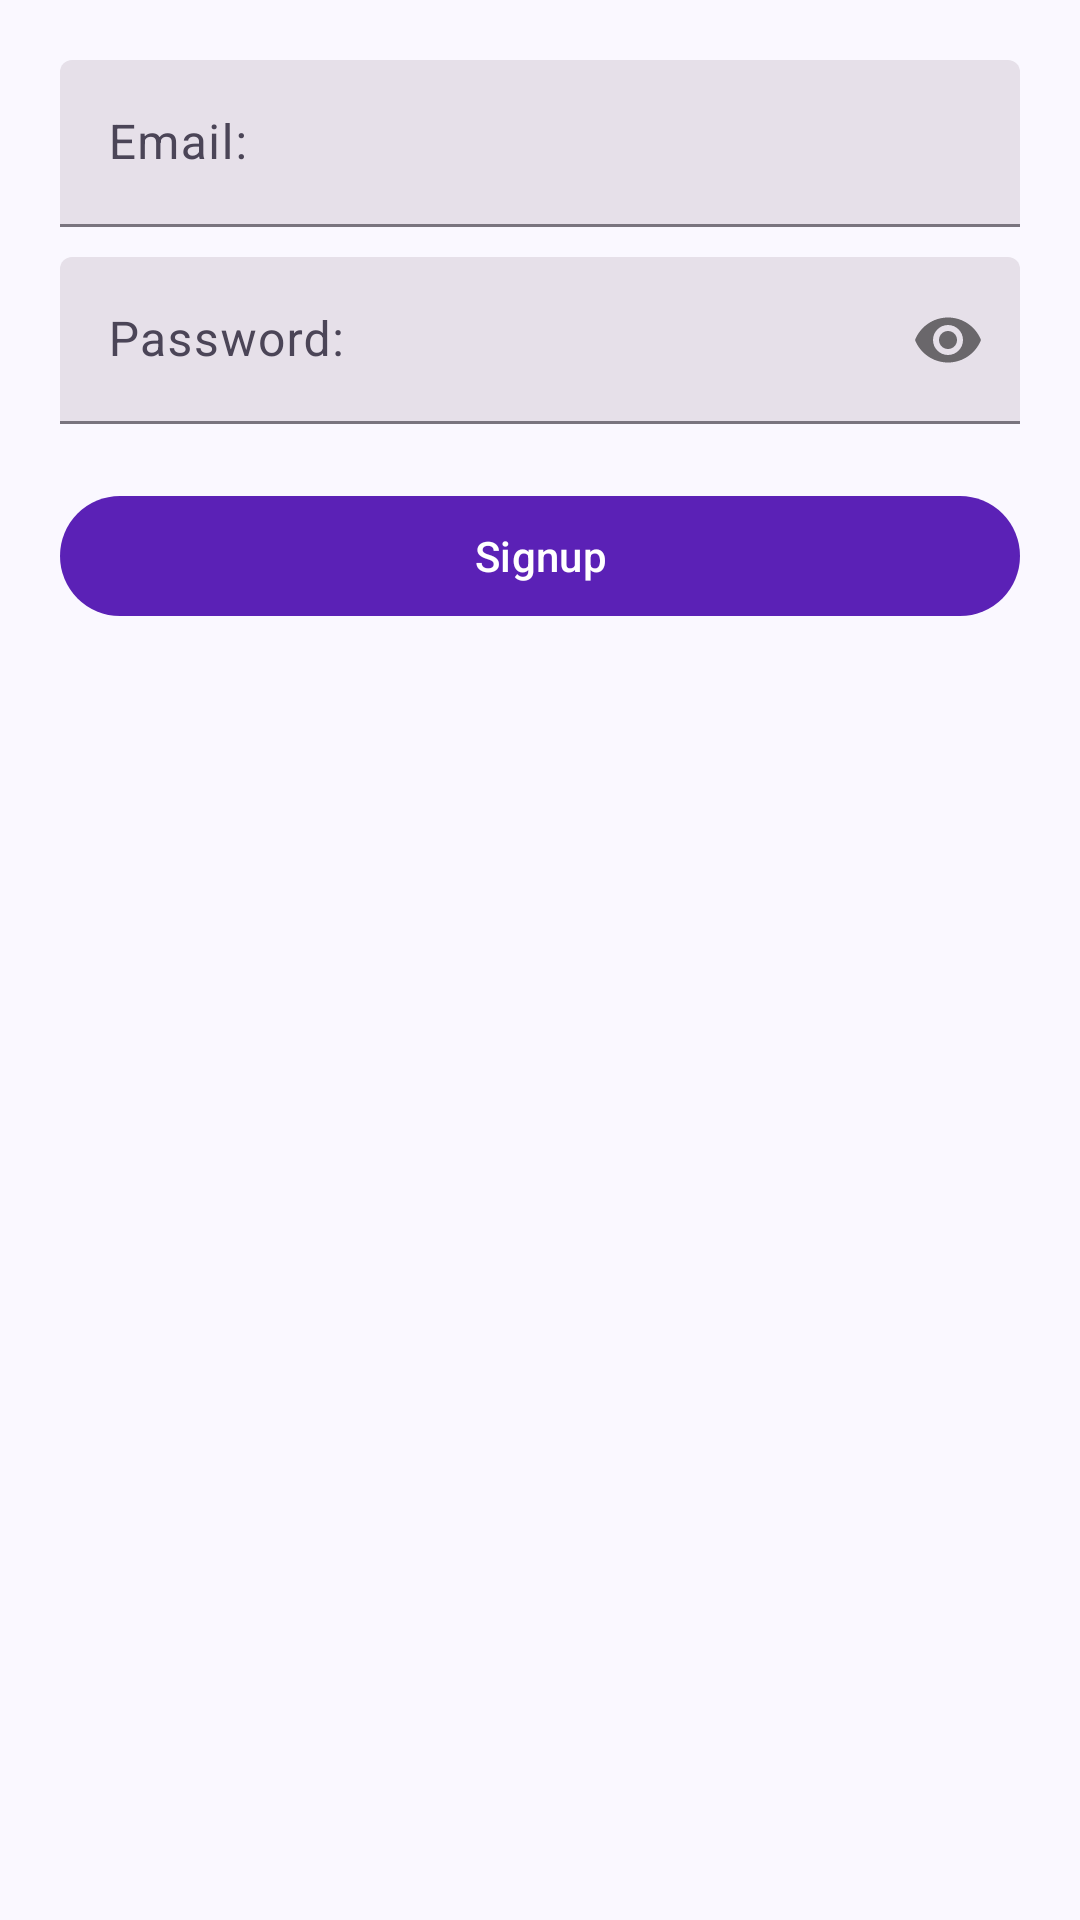

Here is an Android app screen rendered from its layout file. Give the layout XML and the strings, colors and styles it references.
<!-- AndroidManifest.xml: application theme Theme.CDCsvParser -->
<!-- res/layout/activity_sign_up.xml -->
<?xml version="1.0" encoding="utf-8"?>
<androidx.constraintlayout.widget.ConstraintLayout xmlns:android="http://schemas.android.com/apk/res/android"
    xmlns:app="http://schemas.android.com/apk/res-auto"
    xmlns:tools="http://schemas.android.com/tools"
    android:layout_width="match_parent"
    android:layout_height="match_parent"
    tools:context=".SignUpActivity">

    <com.google.android.material.textfield.TextInputLayout
        android:id="@+id/tl_email"
        style="@style/Widget.Material3.TextInputLayout.FilledBox"
        android:layout_width="match_parent"
        android:layout_height="wrap_content"
        android:layout_marginStart="@dimen/login_basic_start_end_margin"
        android:layout_marginTop="@dimen/login_middle_top_margin"
        android:layout_marginEnd="@dimen/login_basic_start_end_margin"
        android:hint="@string/email"
        app:layout_constraintLeft_toLeftOf="parent"
        app:layout_constraintRight_toRightOf="parent"
        app:layout_constraintTop_toTopOf="parent">

        <com.google.android.material.textfield.TextInputEditText
            android:id="@+id/et_email"
            android:layout_width="match_parent"
            android:layout_height="wrap_content"
            android:inputType="textEmailAddress"
            tools:ignore="LabelFor" />
    </com.google.android.material.textfield.TextInputLayout>

    <com.google.android.material.textfield.TextInputLayout
        android:id="@+id/tl_password"
        style="@style/Widget.Material3.TextInputLayout.FilledBox"
        android:layout_width="match_parent"
        android:layout_height="wrap_content"
        android:layout_marginStart="@dimen/login_basic_start_end_margin"
        android:layout_marginTop="@dimen/login_small_top_margin"
        android:layout_marginEnd="@dimen/login_basic_start_end_margin"
        android:hint="@string/password"
        app:passwordToggleEnabled="true"
        app:layout_constraintLeft_toLeftOf="parent"
        app:layout_constraintRight_toRightOf="parent"
        app:layout_constraintTop_toBottomOf="@+id/tl_email">

        <com.google.android.material.textfield.TextInputEditText
            android:id="@+id/et_password"
            android:layout_width="match_parent"
            android:layout_height="wrap_content"
            android:inputType="textPassword"
            tools:ignore="LabelFor" />
    </com.google.android.material.textfield.TextInputLayout>

    <com.google.android.material.button.MaterialButton
        android:id="@+id/btn_signup"
        android:layout_width="match_parent"
        android:layout_height="wrap_content"
        android:layout_marginStart="@dimen/login_basic_start_end_margin"
        android:layout_marginTop="@dimen/login_middle_top_margin"
        android:layout_marginEnd="@dimen/login_basic_start_end_margin"
        android:text="@string/signup"
        app:layout_constraintLeft_toLeftOf="parent"
        app:layout_constraintRight_toRightOf="parent"
        app:layout_constraintTop_toBottomOf="@+id/tl_password" />

    <TextView
        android:id="@+id/tv_error_message"
        android:layout_width="match_parent"
        android:layout_height="wrap_content"
        android:layout_marginStart="@dimen/login_basic_start_end_margin"
        android:layout_marginTop="@dimen/login_small_top_margin"
        android:layout_marginEnd="@dimen/login_basic_start_end_margin"
        android:textColor="@color/error"
        android:textStyle="bold"
        app:layout_constraintLeft_toLeftOf="parent"
        app:layout_constraintRight_toRightOf="parent"
        app:layout_constraintTop_toBottomOf="@+id/btn_signup" />

</androidx.constraintlayout.widget.ConstraintLayout>
<!-- resources referenced by this layout -->
<resources>
  <color name="error">#BA1A1A</color>
  <dimen name="login_basic_start_end_margin">20dp</dimen>
  <dimen name="login_middle_top_margin">20dp</dimen>
  <dimen name="login_small_top_margin">10dp</dimen>
  <string name="email">Email:</string>
  <string name="password">Password:</string>
  <string name="signup">Signup</string>
  <style name="Theme.CDCsvParser" parent="Theme.Material3.DayNight">
          <item name="colorPrimary">@color/primary</item>
          <item name="colorOnPrimary">@color/on_primary</item>
          <item name="colorPrimaryContainer">@color/primary_container</item>
          <item name="colorOnPrimaryContainer">@color/on_primary_container</item>
          <item name="colorSecondary">@color/secondary</item>
          <item name="colorOnSecondary">@color/on_secondary</item>
          <item name="colorSecondaryContainer">@color/secondary_container</item>
          <item name="colorOnSecondaryContainer">@color/on_secondary_container</item>
          <item name="colorTertiary">@color/tertiary</item>
          <item name="colorOnTertiary">@color/on_tertiary</item>
          <item name="colorTertiaryContainer">@color/tertiary_container</item>
          <item name="colorOnTertiaryContainer">@color/on_tertiary_container</item>
          <item name="android:colorBackground">@color/background</item>
          <item name="colorOnBackground">@color/on_background</item>
          <item name="colorSurface">@color/surface</item>
          <item name="colorOnSurface">@color/on_surface</item>
          <item name="colorSurfaceVariant">@color/surface_variant</item>
          <item name="colorOnSurfaceVariant">@color/on_surface_variant</item>
          <item name="colorError">@color/error</item>
          <item name="colorOnError">@color/on_error</item>
          
          <item name="android:statusBarColor">@android:color/transparent</item>
          <item name="android:navigationBarColor">@android:color/transparent</item>
          <item name="android:windowLightStatusBar">@bool/window_light_status_bar</item>
          <item name="android:windowBackground">@color/background</item>
      </style>
  <color name="primary">#5B21B6</color>
  <color name="on_primary">#FFFFFF</color>
  <color name="primary_container">#E9E2FB</color>
  <color name="on_primary_container">#27116B</color>
  <color name="secondary">#0F766E</color>
  <color name="on_secondary">#FFFFFF</color>
  <color name="secondary_container">#CFF3EC</color>
  <color name="on_secondary_container">#0A4A41</color>
  <color name="tertiary">#B45309</color>
  <color name="on_tertiary">#FFFFFF</color>
  <color name="tertiary_container">#FDE8CB</color>
  <color name="on_tertiary_container">#3F2602</color>
  <color name="background">#FAF8FF</color>
  <color name="on_background">#1C1726</color>
  <color name="surface">#FAF8FF</color>
  <color name="on_surface">#1C1726</color>
  <color name="surface_variant">#E6E0EE</color>
  <color name="on_surface_variant">#4B4557</color>
  <color name="on_error">#FFFFFF</color>
</resources>
